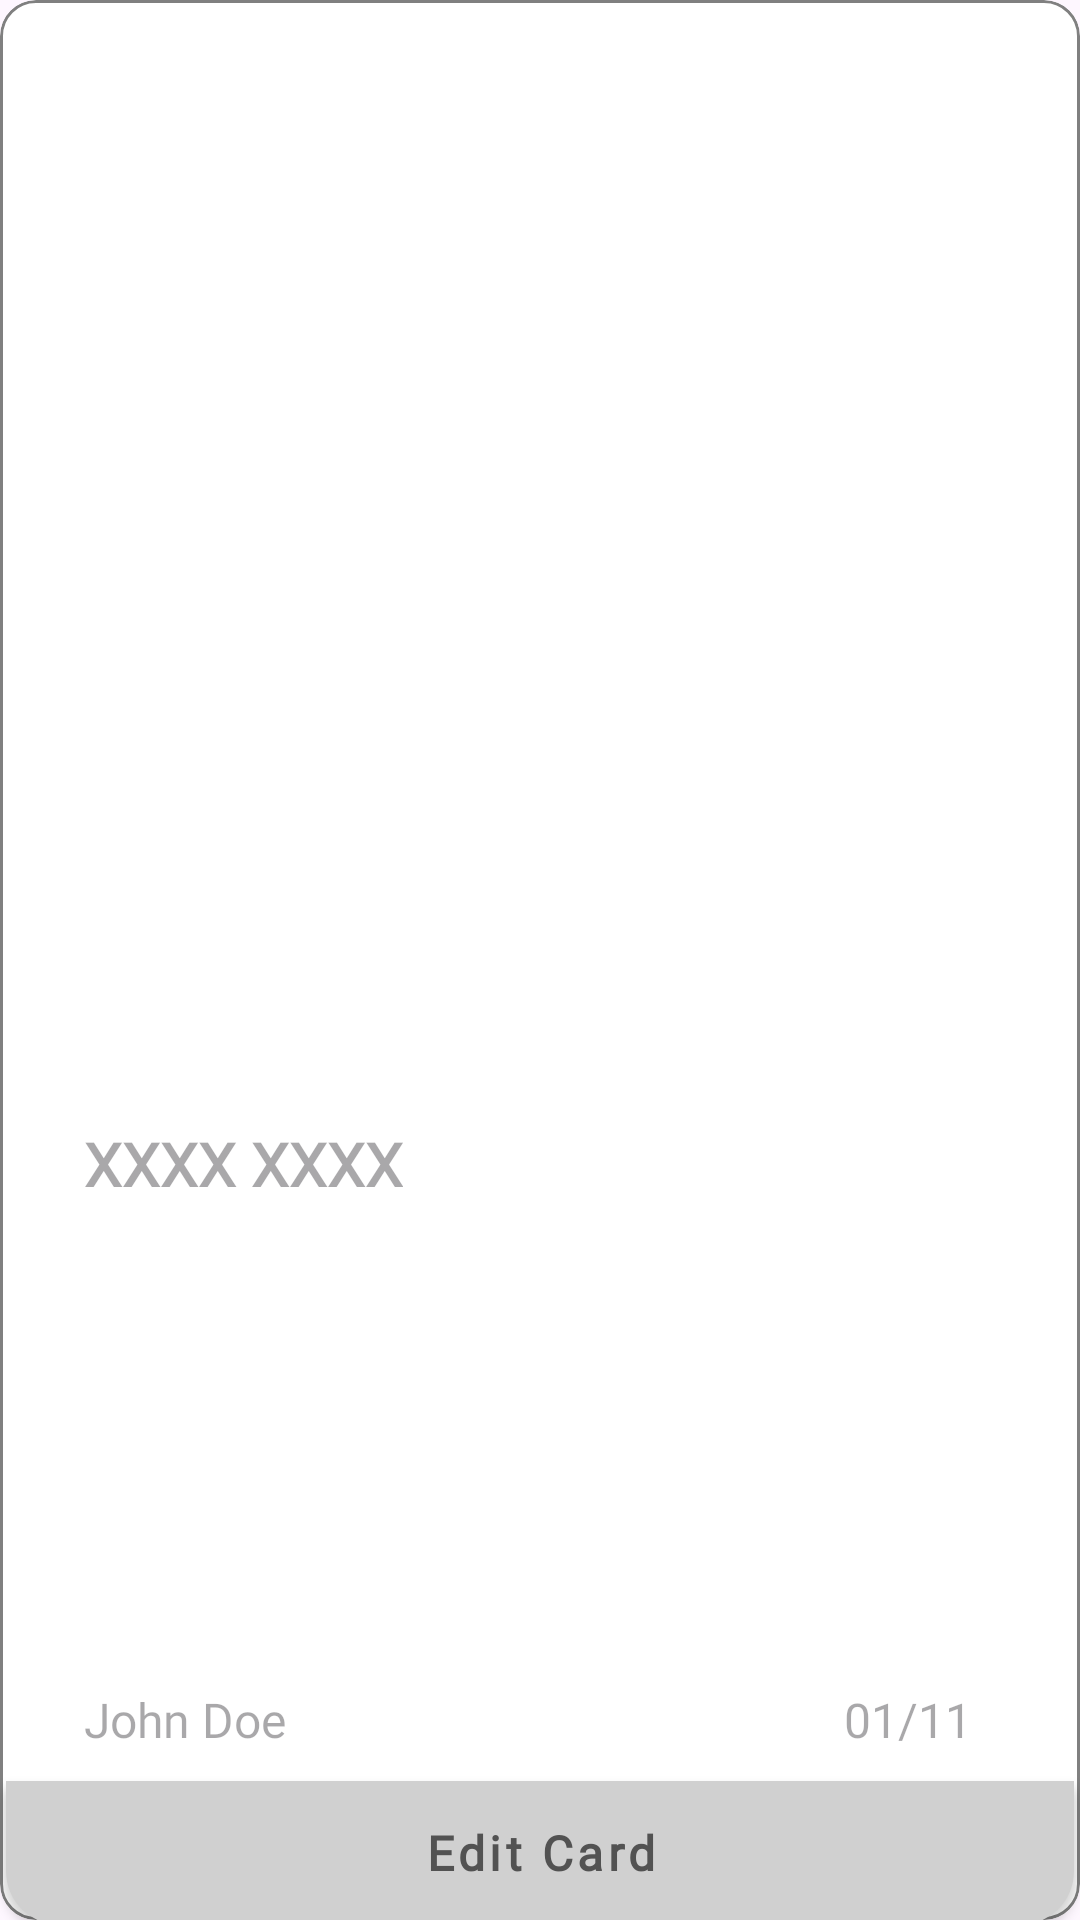

Layout XML and referenced resources for this Android screen:
<!-- AndroidManifest.xml: application theme Theme.Grocerly -->
<!-- res/layout/savedcard_rclayout.xml -->
<?xml version="1.0" encoding="utf-8"?>
<androidx.constraintlayout.widget.ConstraintLayout xmlns:android="http://schemas.android.com/apk/res/android"
    xmlns:app="http://schemas.android.com/apk/res-auto"
    xmlns:tools="http://schemas.android.com/tools"
    android:layout_width="match_parent"
    android:layout_height="250dp"
    android:layout_marginTop="16dp"
    android:orientation="vertical">


    <com.google.android.material.card.MaterialCardView
        android:id="@+id/materialCardView5"
        android:layout_width="match_parent"
        android:layout_height="match_parent"
        android:backgroundTint="@color/white"
        app:cardCornerRadius="12dp"
        app:layout_constraintBottom_toBottomOf="parent"
        app:layout_constraintEnd_toEndOf="parent"
        app:layout_constraintHorizontal_bias="0.5"
        app:layout_constraintStart_toStartOf="parent"
        app:layout_constraintTop_toTopOf="parent"
        app:layout_constraintVertical_bias="0.5"
        app:strokeColor="@color/grey"
        app:strokeWidth="1dp">


        <androidx.constraintlayout.widget.ConstraintLayout
            android:layout_width="match_parent"
            android:layout_height="match_parent">

            <androidx.constraintlayout.widget.Guideline
                android:id="@+id/guideline10"
                android:layout_width="wrap_content"
                android:layout_height="wrap_content"
                android:orientation="horizontal"
                app:layout_constraintGuide_begin="20dp" />

            <androidx.constraintlayout.widget.Guideline
                android:id="@+id/guideline8"
                android:layout_width="wrap_content"
                android:layout_height="wrap_content"
                android:orientation="vertical"
                app:layout_constraintGuide_begin="20dp" />

            <androidx.constraintlayout.widget.Guideline
                android:id="@+id/guideline9"
                android:layout_width="wrap_content"
                android:layout_height="wrap_content"
                android:orientation="vertical"
                app:layout_constraintGuide_end="20dp" />


            <ImageView
                android:id="@+id/imgviewcardtype"
                android:layout_width="40dp"
                android:layout_height="40dp"
                android:layout_marginEnd="8dp"
                app:layout_constraintBottom_toBottomOf="@+id/txtviewbankName"
                app:layout_constraintEnd_toStartOf="@+id/guideline9"
                app:layout_constraintTop_toTopOf="@+id/txtviewbankName"
                tools:srcCompat="@tools:sample/backgrounds/scenic" />


            <TextView
                android:id="@+id/txtviewcardNoblured"
                android:layout_width="wrap_content"
                android:layout_height="wrap_content"
                android:layout_marginStart="8dp"
                android:layout_marginTop="8dp"
                android:hint="XXXX XXXX"
                android:textColor="@color/black"
                android:textFontWeight="600"
                android:textSize="20sp"
                app:layout_constraintBottom_toTopOf="@+id/txtviewusernamecard"
                app:layout_constraintStart_toStartOf="@+id/guideline8"
                app:layout_constraintTop_toBottomOf="@+id/txtviewbankName" />

            <TextView
                android:id="@+id/txtviewbankName"
                android:layout_width="wrap_content"
                android:layout_height="wrap_content"
                android:layout_marginStart="8dp"
                android:textColor="@color/black"
                android:textFontWeight="500"
                android:textSize="18sp"
                app:layout_constraintBottom_toTopOf="@+id/txtviewcardNoblured"
                app:layout_constraintStart_toStartOf="@+id/guideline8"
                app:layout_constraintTop_toTopOf="@+id/guideline10"
                tools:hint="State Bank of India" />

            <TextView
                android:id="@+id/txtviewusernamecard"
                android:layout_width="wrap_content"
                android:layout_height="wrap_content"
                android:hint="John Doe"
                android:textFontWeight="500"
                android:textSize="16sp"
                app:layout_constraintBaseline_toBaselineOf="@+id/txtviewdatecard"
                app:layout_constraintStart_toStartOf="@+id/txtviewcardNoblured" />

            <androidx.constraintlayout.widget.Guideline
                android:id="@+id/guideline11"
                android:layout_width="wrap_content"
                android:layout_height="wrap_content"
                android:orientation="horizontal"
                app:layout_constraintGuide_end="40dp" />

            <TextView
                android:id="@+id/txtviewdatecard"
                android:layout_width="wrap_content"
                android:layout_height="wrap_content"
                android:layout_marginEnd="16dp"
                android:layout_marginBottom="16dp"
                android:hint="01/11"
                android:textColor="@color/black"
                android:textFontWeight="500"
                android:textSize="16sp"
                app:layout_constraintBottom_toTopOf="@+id/guideline11"
                app:layout_constraintEnd_toStartOf="@+id/guideline9" />

        </androidx.constraintlayout.widget.ConstraintLayout>


    </com.google.android.material.card.MaterialCardView>

    <com.google.android.material.button.MaterialButton
        android:id="@+id/editcardButton"
        style="@style/RoundedBottomButton"
        android:layout_width="match_parent"
        android:layout_height="wrap_content"
        android:layout_marginStart="2dp"
        android:layout_marginEnd="2dp"
        android:layout_marginBottom="-2dp"
        android:background="@drawable/button_bottom_rounded"
        android:fontFamily="@font/custom_font"
        android:text="@string/edit_card"
        android:textAllCaps="false"
        android:textColor="@color/text_grey"
        android:textFontWeight="600"
        android:textSize="16sp"
        app:layout_constraintBottom_toBottomOf="@+id/materialCardView5"
        app:layout_constraintEnd_toEndOf="parent"
        app:layout_constraintStart_toStartOf="parent" />


</androidx.constraintlayout.widget.ConstraintLayout>
<!-- resources referenced by this layout -->
<resources>
  <color name="black">#FF000000</color>
  <color name="grey">#808080</color>
  <color name="text_grey">#525252</color>
  <color name="white">#FFFFFFFF</color>
  <!-- drawable button_bottom_rounded (drawable) -->
  <?xml version="1.0" encoding="utf-8"?>
  <shape xmlns:android="http://schemas.android.com/apk/res/android" android:shape="rectangle">
  
      <solid android:color="@color/hint_grey"/>
  
  
  
      <corners android:topLeftRadius="0dp"
          android:topRightRadius="0dp"
          android:bottomLeftRadius="18dp"
          android:bottomRightRadius="18dp"/>
  
  
  </shape>
  <string name="edit_card">Edit Card</string>
  <style name="RoundedBottomButton" parent="Widget.MaterialComponents.Button">
              <item name="backgroundTint">@color/hint_grey</item>
              <item name="cornerFamily">rounded</item>
              <item name="cornerSizeTopLeft">0dp</item>
              <item name="cornerSizeTopRight">0dp</item>
              <item name="cornerSizeBottomLeft">14dp</item>
              <item name="cornerSizeBottomRight">14dp</item>
          </style>
  <style name="Theme.Grocerly" parent="Base.Theme.Grocerly" />
  <color name="hint_grey">#D0D0D0</color>
  <style name="Base.Theme.Grocerly" parent="Theme.Material3.DayNight.NoActionBar">
  
              <item name="colorPrimary">@color/green</item>
              <item name="colorPrimaryContainer">@color/green</item>
  
              <item name="android:fitsSystemWindows">true</item>
              <item name="android:textColor">@color/black</item>
              <item name="fontFamily">@font/custom_font</item>
              <item name="textFillColor">@color/black</item>
  
              <item name="android:titleTextColor">@color/black</item>
              <item name="hintTextColor">@color/grey</item>
  
              <item name="android:windowLightStatusBar">true</item>
  
          </style>
  <color name="green">#0CA201</color>
</resources>
